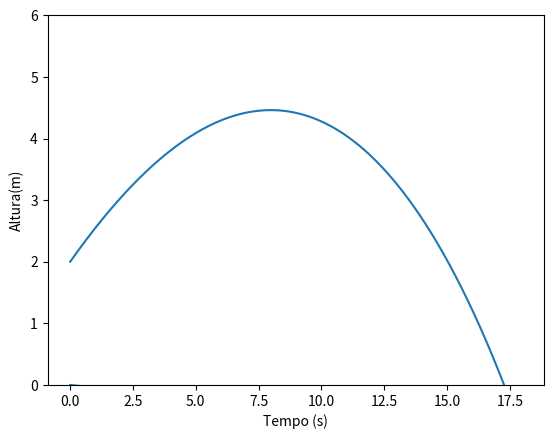

Reproduce this figure in Python.
import numpy as np
import matplotlib.pyplot as plt
import math

#parametros
g=9.80

deltat= 0.001
t0=0
tf=20

x0=0
vx0=13    #arredondado     #15*cos(30)
ax0=0

y0=2
vy0=7.5            #15*sin(30)
ay0= -g


vterminal=20 #m/s


#inicialização

n=np.int_((tf-t0)/deltat)

t=np.zeros(n+1)             # n+1 elementos; último índice n
t[0]=t0   

y=np.zeros(n+1)
vy=np.zeros(n+1)
ay=np.zeros(n+1)
y[0]=y0
vy[0]=vy0
ay[0]=ay0

x=np.zeros(n+1)
vx=np.zeros(n+1)
ax=np.zeros(n+1)
x[0]=x0
vx[0]=vx0
ax[0]=ax0

axr=np.zeros(n+1)
ayr=np.zeros(n+1)
axr[0]=ax0
ayr[0]=ay0

xr=np.zeros(n+1)
yr=np.zeros(n+1)
xr[0]=x0
yr[0]=y0

vxr=np.zeros(n+1)
vyr=np.zeros(n+1)
vxr[0]=vx0
vyr[0]=vy0


# Método de Euler (n+1 elementos)

i=0
while y[i] >= 0:
    ay[i+1] = -g
    ax[i+1] = 0
    
    y[i+1]=y[i]+vy[i]*deltat+(1/2*ay[i]*deltat**2)
    vy[i+1]=vy[i] + ay[i]*deltat
    
    x[i+1]=x[i]+vx[i]*deltat+(1/2*ax[i]*deltat**2)
    vx[i+1]=vx[i] + ax[i]*deltat 
    
    t[i+1]=t[i]+ deltat

    axr[i+1] =ax[i] - (g/vterminal**2 * math.sqrt(vxr[i]**2+vyr[i]**2) *vxr[i])
    ayr[i+1] =ay[i] - (g/vterminal**2 * math.sqrt(vxr[i]**2+vyr[i]**2) *vyr[i])

    xr[i+1]=xr[i]+vxr[i]*deltat+(1/2*axr[i]*deltat**2)
    yr[i+1]=yr[i]+vyr[i]*deltat+(1/2*ayr[i]*deltat**2)

    vxr[i+1]=vxr[i] + axr[i]*deltat 
    vyr[i+1]=vyr[i] + ayr[i]*deltat

    i+=1

plt.xlabel("Tempo (s)")
plt.ylabel("Altura(m)")
plt.ylim([0,6])
plt.plot(xr,yr)

plt.show()